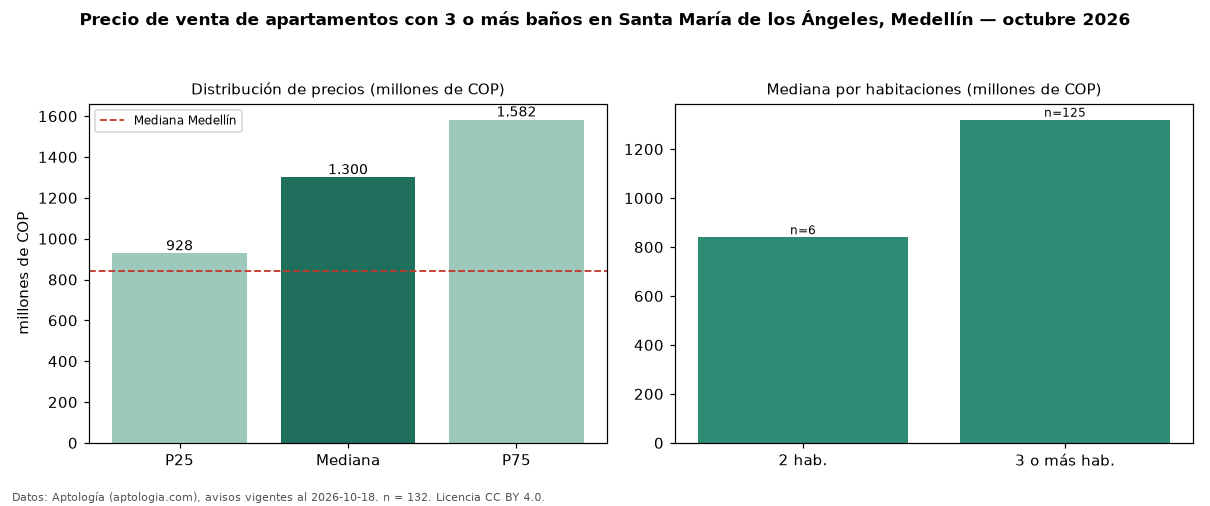

Data behind this chart, as committed beside it:
seccion, metrica, valor, moneda, n
filtro, ban3, con 3 o más baños, , 132
precio, p25, 927500000, COP, 132
precio, mediana, 1300000000, COP, 132
precio, p75, 1582500000, COP, 132
precio, minimo, 400000000, COP, 132
precio, maximo, 3200000000, COP, 132
m2, mediana_precio_m2, 8514578, COP, 130
m2, area_mediana_m2, 153.0, m2, 130
admin, mediana_admin_mes, 1010500, COP, 88
banos, mediana_banos, 4.0, , 
parqueadero, pct_con_parqueadero, 100.0, %, 132
estrato, estrato_mas_frecuente, 6, , 128
habitaciones, 2, 840000000, COP, 6
habitaciones, 3+, 1320000000, COP, 125
ciudad, mediana_ciudad_referencia, 840000000, COP, 
ciudad, mediana_m2_ciudad, 7500000, COP, 
fuente, fecha_datos, 2026-10-18, , 
fuente, atribucion, https://www.aptologia.com/venta/medellin…, , 
fuente, licencia, CC BY 4.0, , 
